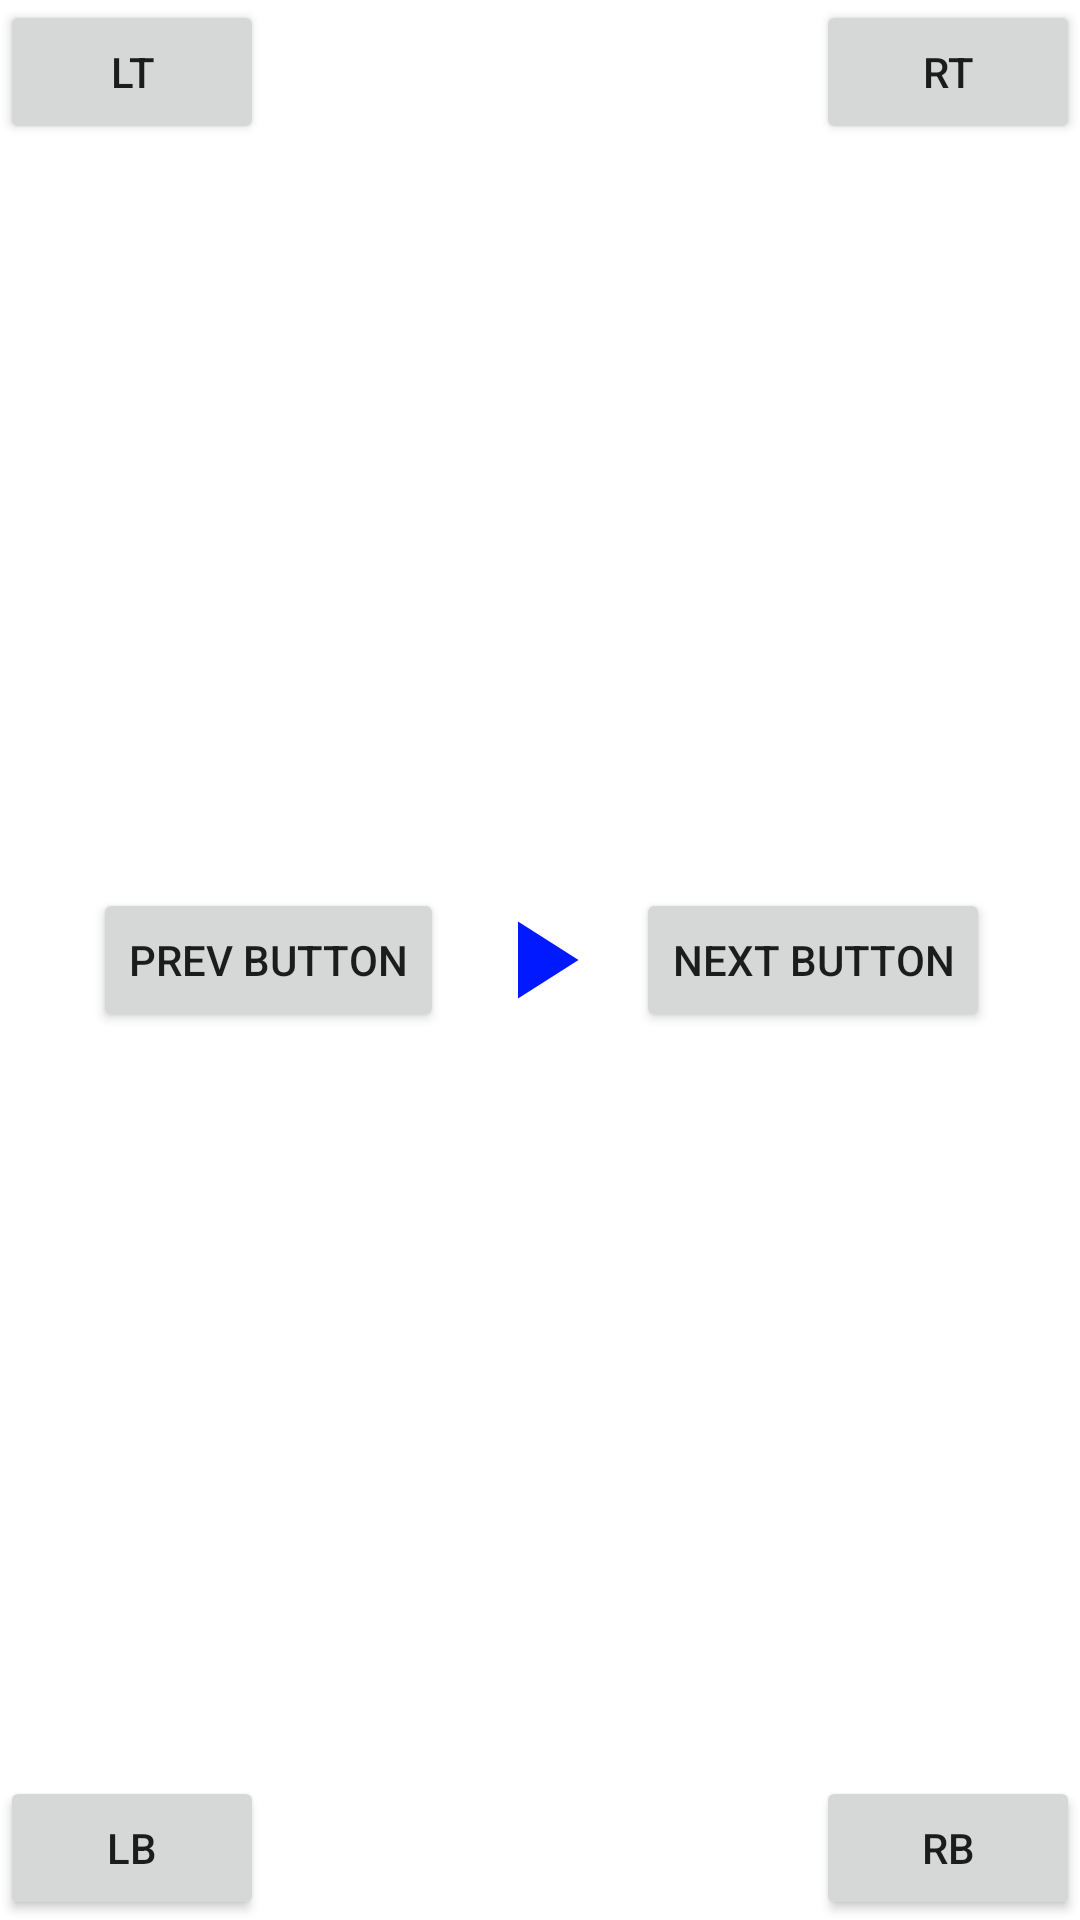

This screen was rendered from an Android layout file. Write that file and the resources it references.
<!-- AndroidManifest.xml: application theme Theme.ConstarintLayoutExamples -->
<!-- res/layout/relative_layout_examplr1.xml -->
<?xml version="1.0" encoding="utf-8"?>
<RelativeLayout xmlns:android="http://schemas.android.com/apk/res/android"
    android:layout_width="match_parent"
    android:layout_height="match_parent">

    <Button
        android:layout_width="wrap_content"
        android:layout_height="wrap_content"
        android:text="LT"
        android:layout_alignParentLeft="true"
        android:layout_alignParentTop="true"/>

    <Button
        android:layout_width="wrap_content"
        android:layout_height="wrap_content"
        android:text="RT"
        android:layout_alignParentRight="true"
        android:layout_alignParentTop="true"/>

    <Button
        android:layout_width="wrap_content"
        android:layout_height="wrap_content"
        android:text="LB"
        android:layout_alignParentLeft="true"
        android:layout_alignParentBottom="true"/>

    <Button
        android:layout_width="wrap_content"
        android:layout_height="wrap_content"
        android:text="RB"
        android:layout_alignParentBottom="true"
        android:layout_alignParentRight="true"/>

    <ImageView
        android:id="@+id/btn_center"
        android:layout_width="wrap_content"
        android:layout_height="wrap_content"
        android:layout_centerInParent="true"
        android:layout_margin="10dp"
        android:layout_marginStart="10dp"
        android:layout_marginTop="10dp"
        android:layout_marginEnd="10dp"
        android:layout_marginBottom="10dp"
     android:src="@drawable/ic_baseline_play_arrow_24" />


    <Button
        android:layout_width="wrap_content"
        android:layout_height="wrap_content"
        android:text="next button"
        android:layout_toRightOf="@+id/btn_center"
        android:layout_centerVertical="true"/>

    <Button
        android:layout_width="wrap_content"
        android:layout_height="wrap_content"
        android:text="prev button"
        android:layout_toLeftOf="@+id/btn_center"
        android:layout_centerVertical="true"/>

</RelativeLayout>
<!-- resources referenced by this layout -->
<resources>
  <!-- drawable ic_baseline_play_arrow_24 (drawable) -->
  <vector android:height="44dp" android:tint="#0019FF"
      android:viewportHeight="24" android:viewportWidth="24"
      android:width="44dp" xmlns:android="http://schemas.android.com/apk/res/android">
      <path android:fillColor="@android:color/white" android:pathData="M8,5v14l11,-7z"/>
  </vector>
  <style name="Theme.ConstarintLayoutExamples" parent="Theme.MaterialComponents.DayNight.DarkActionBar">
          
          <item name="colorPrimary">@color/purple_500</item>
          <item name="colorPrimaryVariant">@color/purple_700</item>
          <item name="colorOnPrimary">@color/white</item>
          
          <item name="colorSecondary">@color/teal_200</item>
          <item name="colorSecondaryVariant">@color/teal_700</item>
          <item name="colorOnSecondary">@color/black</item>
          
          <item name="android:statusBarColor" tools:targetApi="l">?attr/colorPrimaryVariant</item>
          
      </style>
  <!-- not gathered from this repository: default colours our renderer supplied (Android Studio template values) -->
  <color name="purple_500">#FF6200EE</color>
  <color name="purple_700">#FF3700B3</color>
  <color name="teal_200">#FF03DAC5</color>
  <color name="teal_700">#FF018786</color>
  <color name="black">#FF000000</color>
  <color name="white">#FFFFFFFF</color>
</resources>
